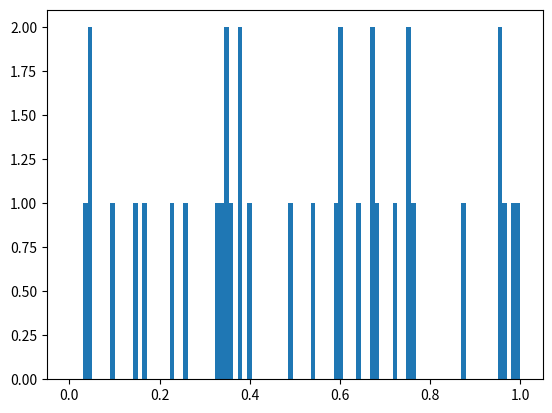

Write the Python code that produced this figure.
from matplotlib import pyplot as plt
import numpy as np

fig: plt.Figure
plot: plt.Axes

fig, plot = plt.subplots()
plot.hist(np.random.randn(100), bins=np.linspace(0, 1, 100))
